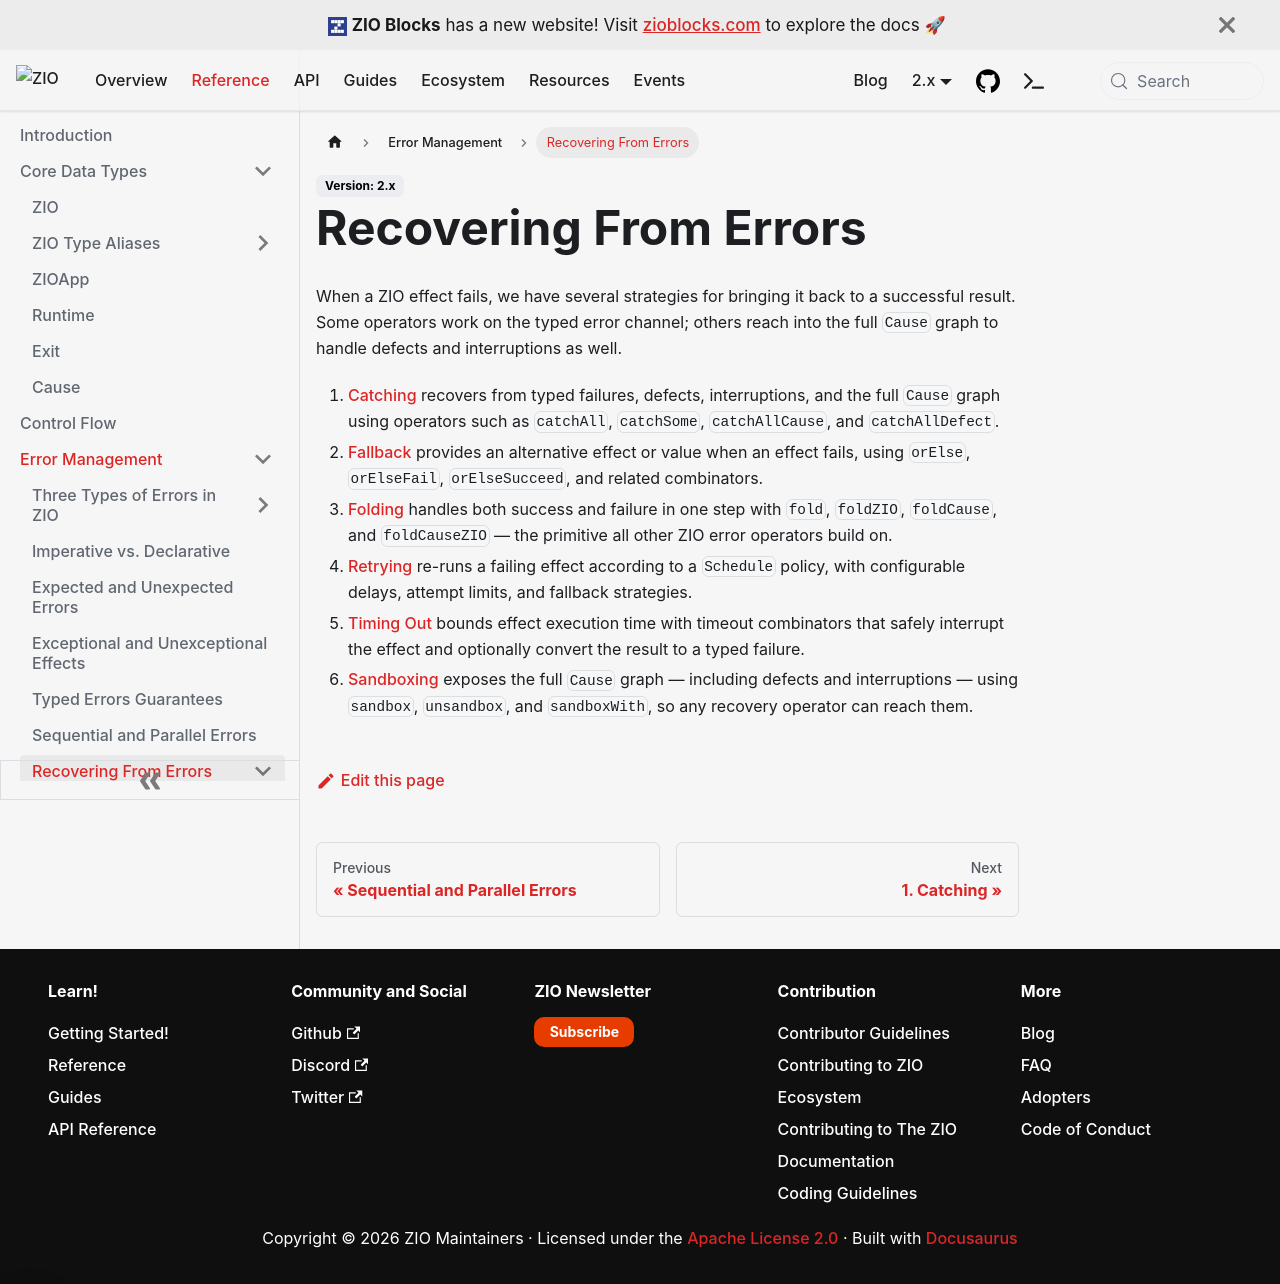

repository: zio/zio · page: reference/error-management/recovering/index.html · generator: docusaurus

---
id: index
title: "Recovering From Errors"
description: "Recover from ZIO failures using catching, fallback, folding, retrying, timing out, and sandboxing — operators that work on typed errors, defects, and the full Cause graph."
keywords:
  - "Error Recovery"
  - "catchAll"
  - "orElse"
  - "fold"
  - "retry"
  - "timeout"
  - "sandbox"
---

When a ZIO effect fails, we have several strategies for bringing it back to a successful result. Some operators work on the typed error channel; others reach into the full `Cause` graph to handle defects and interruptions as well.

1. **[Catching](catching.md)** recovers from typed failures, defects, interruptions, and the full `Cause` graph using operators such as `catchAll`, `catchSome`, `catchAllCause`, and `catchAllDefect`.
2. **[Fallback](fallback.md)** provides an alternative effect or value when an effect fails, using `orElse`, `orElseFail`, `orElseSucceed`, and related combinators.
3. **[Folding](folding.md)** handles both success and failure in one step with `fold`, `foldZIO`, `foldCause`, and `foldCauseZIO` — the primitive all other ZIO error operators build on.
4. **[Retrying](retrying.md)** re-runs a failing effect according to a `Schedule` policy, with configurable delays, attempt limits, and fallback strategies.
5. **[Timing Out](timing-out.md)** bounds effect execution time with timeout combinators that safely interrupt the effect and optionally convert the result to a typed failure.
6. **[Sandboxing](sandboxing.md)** exposes the full `Cause` graph — including defects and interruptions — using `sandbox`, `unsandbox`, and `sandboxWith`, so any recovery operator can reach them.
